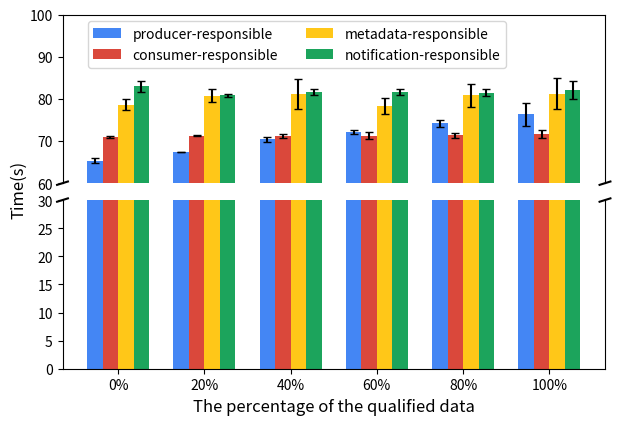

The script that saved this image:
import matplotlib.pyplot as plt
from matplotlib.patches import Patch

import numpy as np

gblue = '#4486F4'
gred = '#DA483B'
gyellow = '#FFC718'
ggreen = '#1CA45C'

if __name__ == "__main__":
	# split into two parts for one bar
    fig, (ax1, ax2) = plt.subplots(2, 1, sharex=True,figsize=(7,4.6))
    # set titles
    fig.text(0.05, 0.5, 'Time(s)', va='center', rotation='vertical', fontsize=12)
    ax1.set_ylim([60, 100])
    ax2.set_ylim([0, 30])
    ax2.set_xlabel('The percentage of the qualified data', fontsize='large')
    # delet the line at the bottom and the top of the two figures
    ax1.spines['bottom'].set_visible(False)
    ax2.spines['top'].set_visible(False)
    ax1.tick_params(axis='x', bottom=False, labeltop=False, labelbottom=False)  # don't put tick labels at the top
    ax2.xaxis.tick_bottom()

    d = 0.01  # how big to make the diagonal lines in axes coordinates
    # arguments to pass to plot, just so we don't keep repeating them
    kwargs = dict(transform=ax1.transAxes, color='k', clip_on=False)
    ax1.plot((-d, +d), (-d, +d), **kwargs)  # top-left diagonal
    ax1.plot((1 - d, 1 + d), (-d, +d), **kwargs)  # top-right diagonal

    kwargs.update(transform=ax2.transAxes)  # switch to the bottom axes
    ax2.plot((-d, +d), (1 - d, 1 + d), **kwargs)  # bottom-left diagonal
    ax2.plot((1 - d, 1 + d), (1 - d, 1 + d), **kwargs)  # bottom-right diagonal

    plt.subplots_adjust(hspace=.1)  # adjust distance between two subplots

    ax1.set_axisbelow(True)
    ax2.set_axisbelow(True)

    # set tick
    N = 6
    ind = np.arange(N)    # the x locations for the groups
    width = 0.18       # the width of the bars
    ax1.set_xticks(ind + 1.5*width)
    ax1.set_xticklabels(('0%','20%','40%','60%','80%','100%'),fontsize='large')

    # set the value of the figure here
    # use the capsize to control the error bar
    tpMeans = (65.316,   67.43356667, 70.38986667, 72.1859, 74.23376667, 76.35183333 )
    tpStd = (0.6099340374,   0.04839900137,   0.5647084056 ,   0.5284408482,    0.8171366246 ,   2.759014564 )
    p1 = ax1.bar(ind, tpMeans,  width, color=[gblue]*5,yerr=tpStd, ecolor='black', capsize=3)

    tcMeans = (70.86473333,  71.28623333, 71.21433333, 71.20403333, 71.39376667, 71.64516667 )
    tcStd = (0.2115885236,   0.03775398434 ,  0.39333012,  0.8282423941,    0.560990502, 0.8876905392 )
    p2 = ax1.bar(ind + width, tcMeans,  width, color=[gred]*5, yerr=tcStd, ecolor='black', capsize=3)


    mpMeans = (78.61916667,  80.78726667, 81.15106667, 78.2954, 80.83366667, 81.21966667)
    mpStd = (1.255949467,    1.611722049, 3.626644518, 1.956503286, 2.674718677, 3.701866909)
    p3 = ax1.bar(ind + 2*width, mpMeans,  width, color=[gyellow]*5, yerr=mpStd, ecolor='black', capsize=3)

    tmMeans = (83.0089,  80.84883333, 81.65736667, 81.65436667, 81.4867, 82.08586667)
    tmStd = (1.304215316 ,   0.3882281589 ,   0.6588356725 ,   0.7596826991 ,   0.8035335774 ,   2.129914957)
    p4 = ax1.bar(ind + 3*width, tmMeans,  width, color=[ggreen]*5, yerr=tmStd, ecolor='black', capsize=3)
    

    p1 = ax2.bar(ind, tpMeans,  width, color=[gblue]*6,yerr=tpStd, ecolor='black', capsize=3)
    p2 = ax2.bar(ind + width, tcMeans,  width, color=[gred]*6, yerr=tcStd, ecolor='black', capsize=3)
    p3 = ax2.bar(ind + 2*width, mpMeans,  width, color=[gyellow]*6, yerr=mpStd, ecolor='black', capsize=3)
    p4 = ax2.bar(ind + 3*width, tmMeans,  width, color=[ggreen]*6, yerr=tmStd, ecolor='black', capsize=3)


    # add the lengend for the data by defualt
    # this can be at the centric legend
    ax1.legend((p1[0], p2[0], p3[0], p4[0]), ('producer-responsible', 'consumer-responsible','metadata-responsible','notification-responsible'),bbox_to_anchor=(0.83, 1.0), ncol=2, fontsize='medium')
    #ax1.legend((p1[0], p2[0], p3[0], p4[0]), ('producer-responsible', 'consumer-responsible','metadata-responsible','notification-responsible'),fontsize='large')
    # customize the legend
    #legend_elem_1 = [Patch(facecolor='#B4E1FF', edgecolor='black', label='Cache hit at remote DTN'),
    #                     Patch(facecolor='#AB87FF', edgecolor='black', label='Cache hit at local DTN')]
    #legend1 = plt.legend(handles=legend_elem_1, loc='upper center', ncol=2, bbox_to_anchor=(0.475, 1.1), fontsize=12)
    #ax.add_artist(legend1)
    #plt.savefig("exp_512_variantpercentage_sim_greater_ana.pdf",bbox_inches='tight')
    plt.savefig("exp_512_variantpercentage_sim_greater_ana.png",bbox_inches='tight')